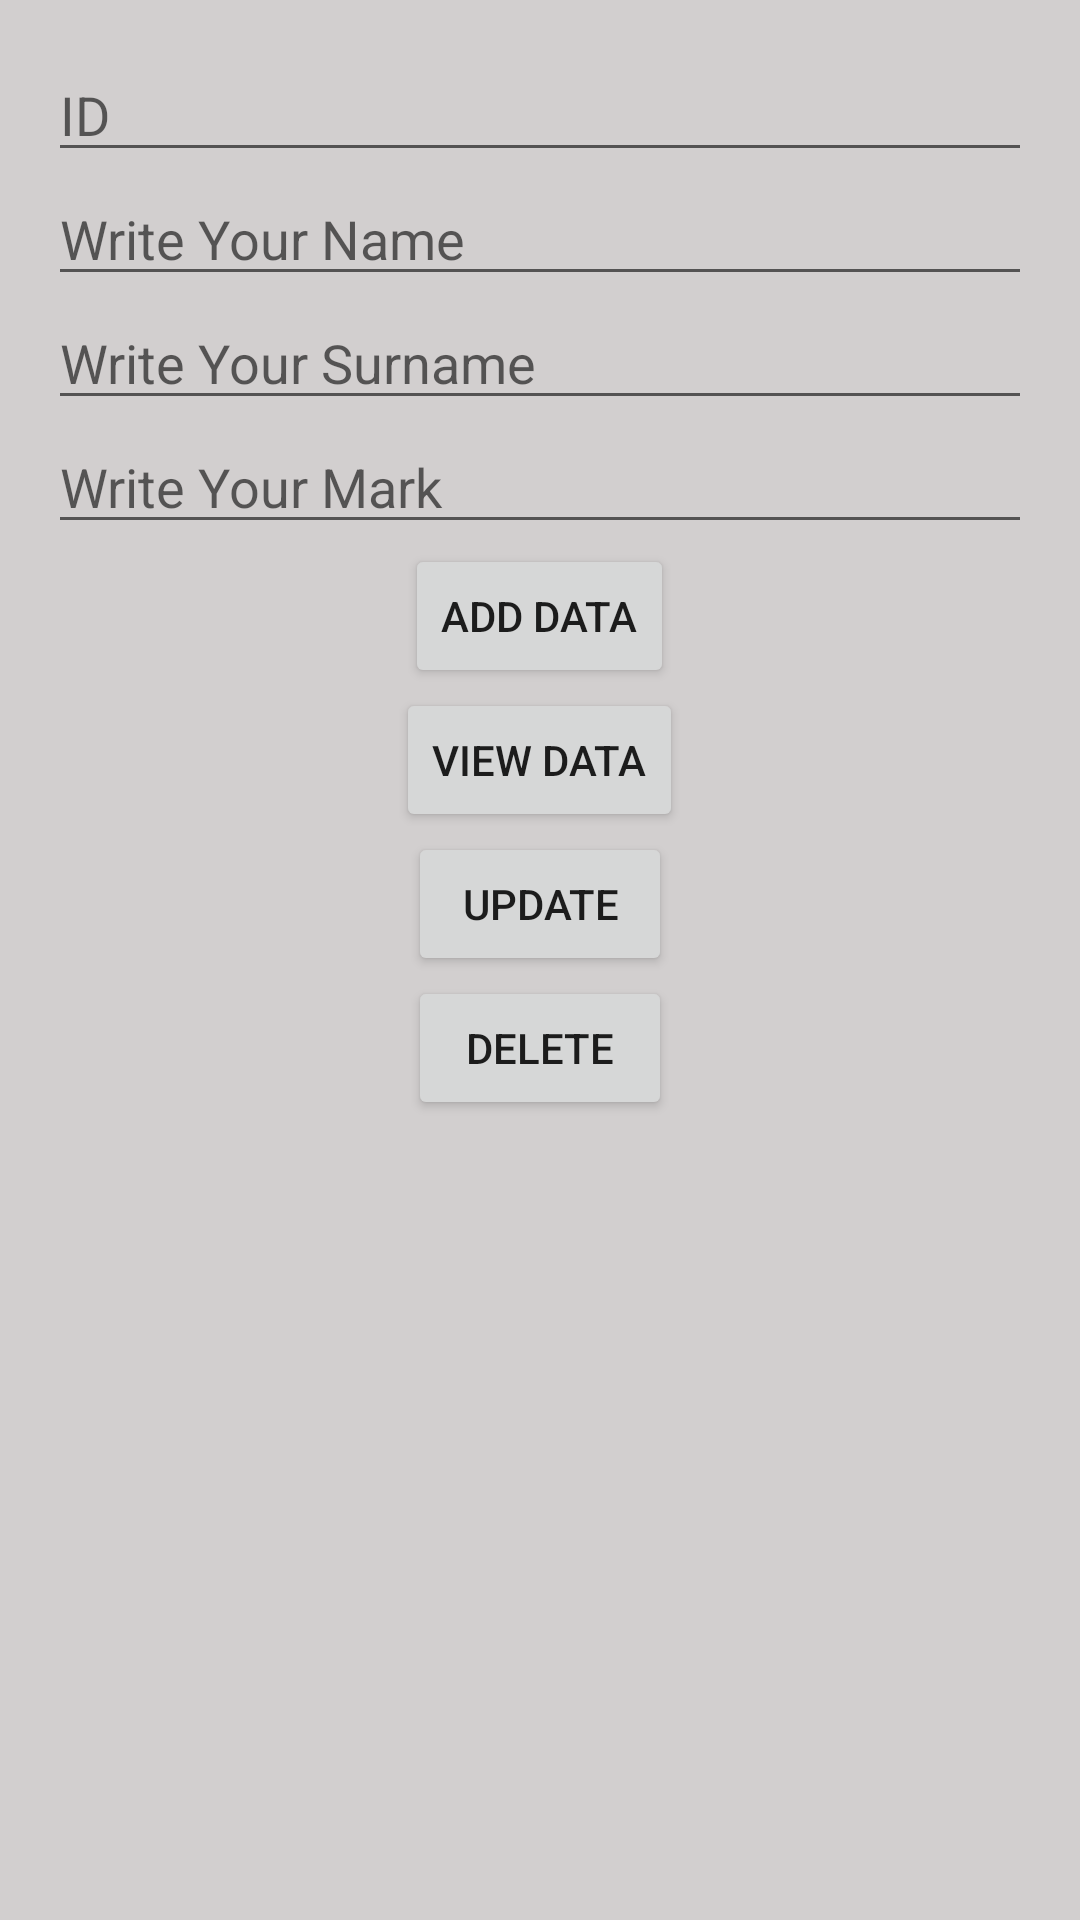

Write the Android layout XML for this screen, with the resource values it uses.
<!-- AndroidManifest.xml: activity theme tolbarsyz -->
<!-- res/layout/activity_main.xml -->
<?xml version="1.0" encoding="utf-8"?>
<LinearLayout xmlns:android="http://schemas.android.com/apk/res/android"
    xmlns:tools="http://schemas.android.com/tools"
    android:layout_width="match_parent"
    android:layout_height="match_parent"
    tools:context=".MainActivity"
    android:paddingTop="16dp"
    android:paddingLeft="16dp"
    android:background="#BBC5C1C1"
    android:paddingRight="16dp"
    android:paddingBottom="16dp"
    android:orientation="vertical"
    >
    <EditText
        android:layout_width="match_parent"
        android:layout_height="wrap_content"
        android:id="@+id/ID"
        android:inputType="text"
        android:hint="ID"
/><EditText
        android:layout_width="match_parent"
        android:layout_height="wrap_content"
        android:id="@+id/name"
        android:inputType="text"
        android:hint="Write Your Name"
/>    <EditText
        android:layout_width="match_parent"
        android:layout_height="wrap_content"
        android:id="@+id/surname"
    android:inputType="text"
        android:hint="Write Your Surname"
/>
    <EditText
        android:layout_width="match_parent"
        android:inputType="number"
        android:layout_height="wrap_content"
        android:id="@+id/mark"
        android:hint="Write Your Mark"
        />
    <Button
        android:layout_width="wrap_content"
        android:layout_height="wrap_content"
        android:id="@+id/addbtn"
        android:layout_gravity="center_horizontal"
        android:text="Add Data"
        />
    <Button
        android:layout_width="wrap_content"
        android:layout_height="wrap_content"
        android:id="@+id/vievdata"
        android:layout_gravity="center_horizontal"
        android:text="View Data"
        /><Button
        android:layout_width="wrap_content"
        android:layout_height="wrap_content"
        android:id="@+id/updatedata"
        android:layout_gravity="center_horizontal"
        android:text="UPDATE"
        /><Button
        android:layout_width="wrap_content"
        android:layout_height="wrap_content"
        android:id="@+id/delete"
        android:layout_gravity="center_horizontal"
        android:text="DELETE"
        />

</LinearLayout>
<!-- resources referenced by this layout -->
<resources>
  <style name="tolbarsyz" parent="Theme.AppCompat.Light.NoActionBar">
          
          <item name="colorPrimary">@color/clr</item>
          <item name="colorPrimaryDark">@color/clr</item>
          <item name="colorAccent">@color/colorAccent</item>
      </style>
  <color name="clr">#073392</color>
  <color name="colorAccent">#000</color>
</resources>
